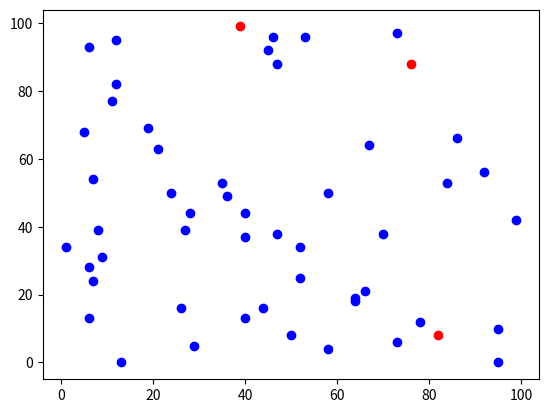

Write Python code to recreate this figure.
import numpy as np
import matplotlib.pyplot as plt


def kmeans(x, y, cx, cy):
    ''' 目前功能只是绘群集元素点 '''
    plt.scatter(x, y, color='b')  # 绘制元素点
    plt.scatter(cx, cy, color='r')  # 用红色绘群集中心
    plt.show()


# 群集中心, 元素的数量, 数据最大范围
cluster_number = 3  # 群集中心数量
seeds = 50  # 元素数量
limits = 100  # 值在(100, 100)内
# 使用随机数建立seeds数量的种子元素
x = np.random.randint(0, limits, seeds)
y = np.random.randint(0, limits, seeds)
# 使用随机数建立cluster_number数量的群集中心
cluster_x = np.random.randint(0, limits, cluster_number)
cluster_y = np.random.randint(0, limits, cluster_number)

kmeans(x, y, cluster_x, cluster_y)